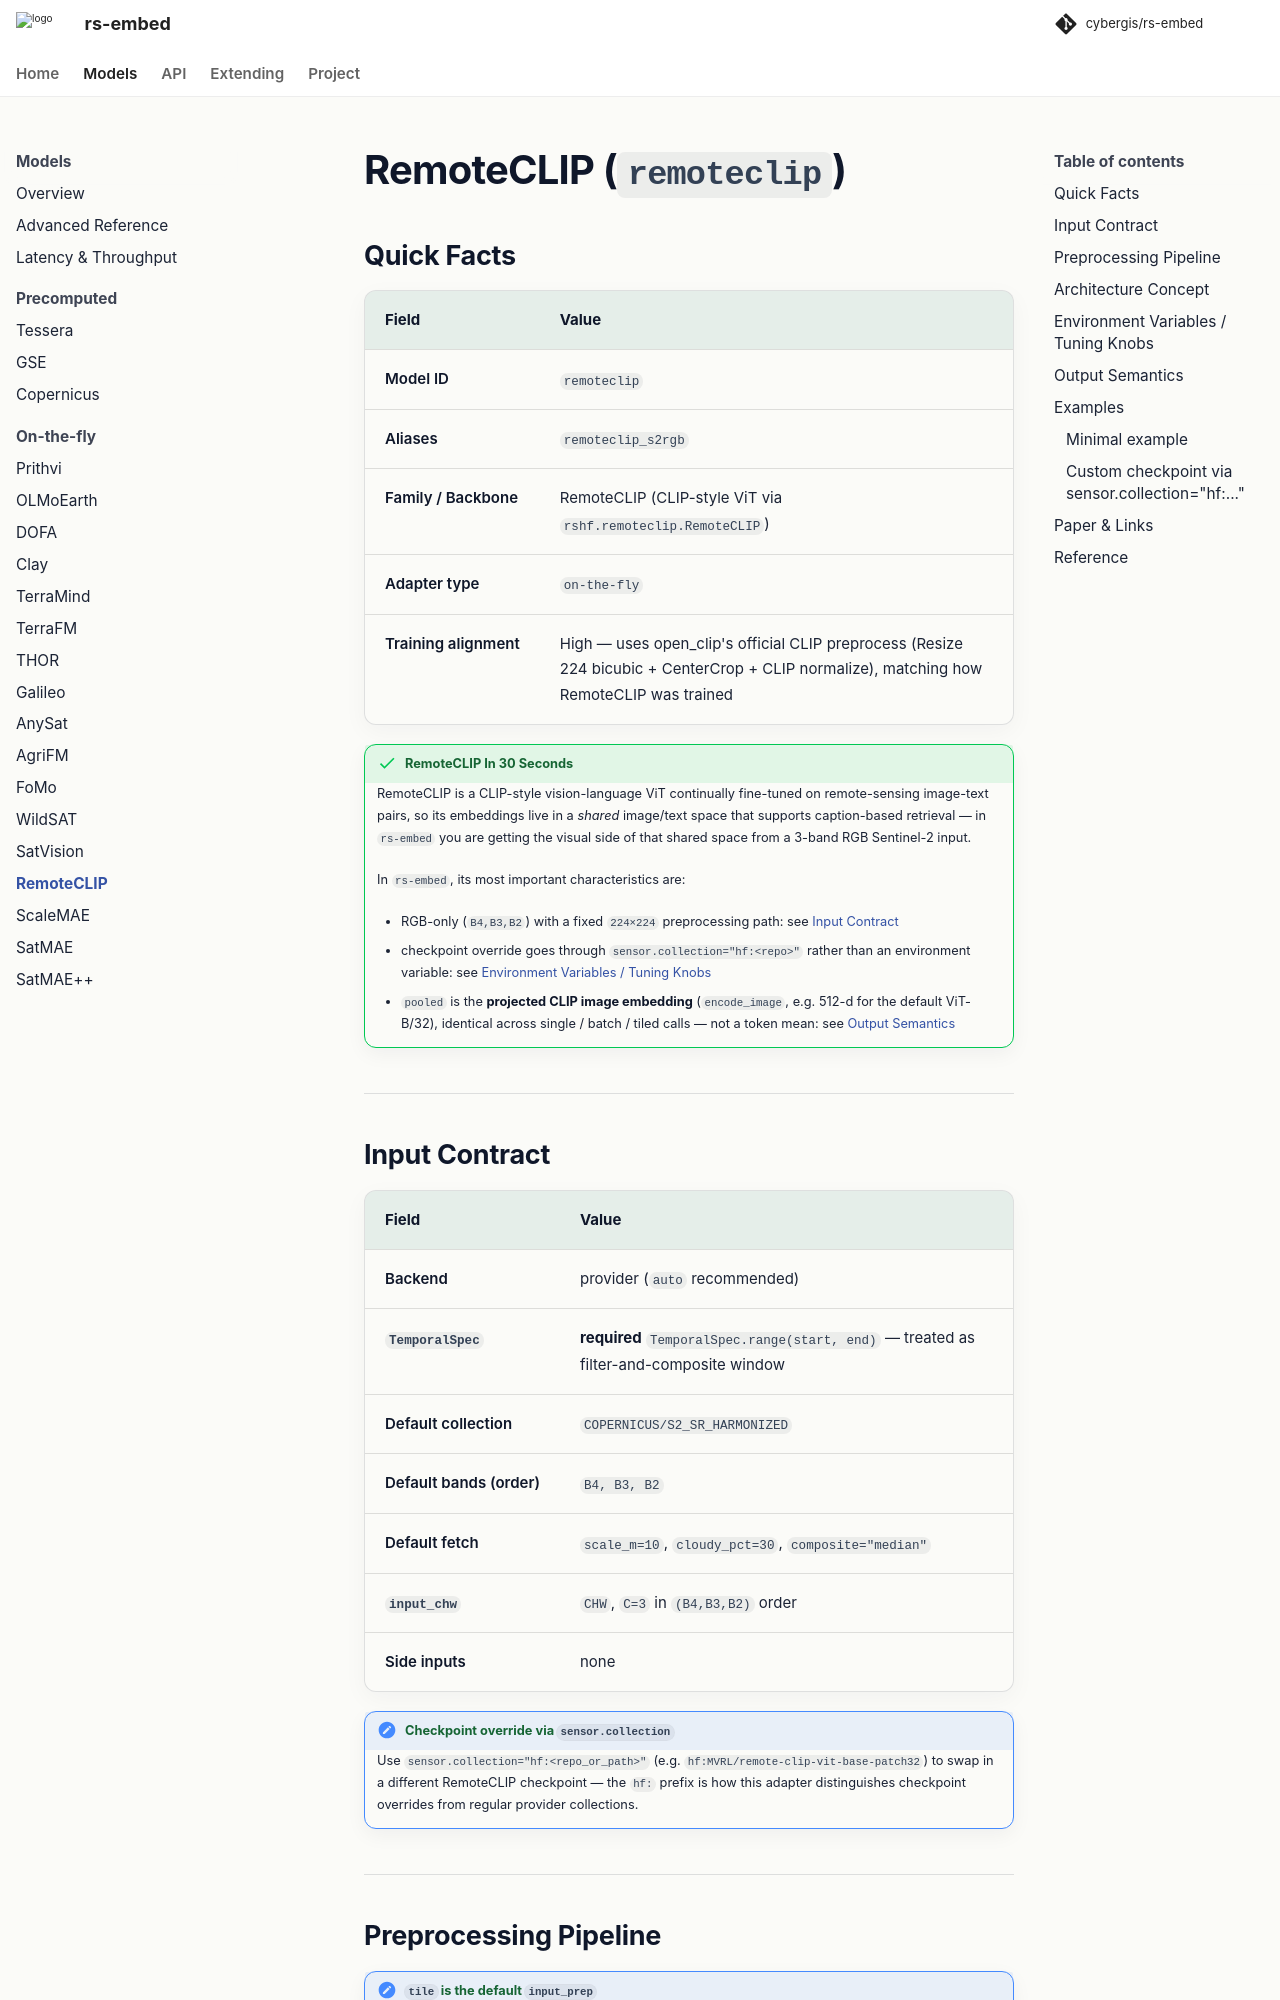

repository: cybergis/rs-embed · page: 0.4.0/models/remoteclip/index.html · generator: mkdocs

# RemoteCLIP (`remoteclip`)

## Quick Facts

| Field                | Value                                                                                                            |
| -------------------- | ---------------------------------------------------------------------------------------------------------------- |
| Model ID             | `remoteclip`                                                                                                     |
| Aliases              | `remoteclip_s2rgb`                                                                                               |
| Family / Backbone    | RemoteCLIP (CLIP-style ViT via `rshf.remoteclip.RemoteCLIP`)                                                     |
| Adapter type         | `on-the-fly`                                                                                                     |
| Training alignment   | High — uses open_clip's official CLIP preprocess (Resize 224 bicubic + CenterCrop + CLIP normalize), matching how RemoteCLIP was trained |

!!! success "RemoteCLIP In 30 Seconds"
    RemoteCLIP is a CLIP-style vision-language ViT continually fine-tuned on remote-sensing image-text pairs, so its embeddings live in a *shared* image/text space that supports caption-based retrieval — in `rs-embed` you are getting the visual side of that shared space from a 3-band RGB Sentinel-2 input.

    In `rs-embed`, its most important characteristics are:

    - RGB-only (`B4,B3,B2`) with a fixed `224×224` preprocessing path: see [Input Contract](#input-contract)
    - checkpoint override goes through `sensor.collection="hf:<repo>"` rather than an environment variable: see [Environment Variables / Tuning Knobs](#environment-variables-tuning-knobs)
    - `pooled` is the **projected CLIP image embedding** (`encode_image`, e.g. 512-d for the default ViT-B/32), identical across single / batch / tiled calls — not a token mean: see [Output Semantics](#output-semantics)

---
